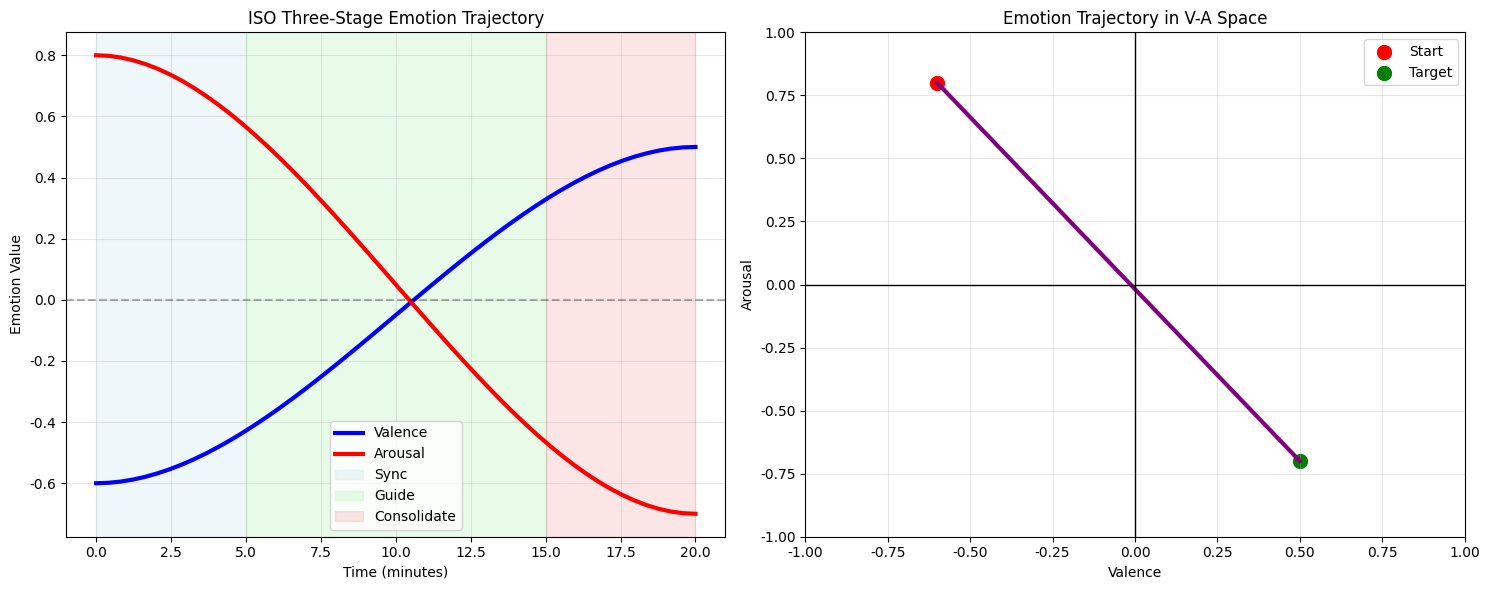
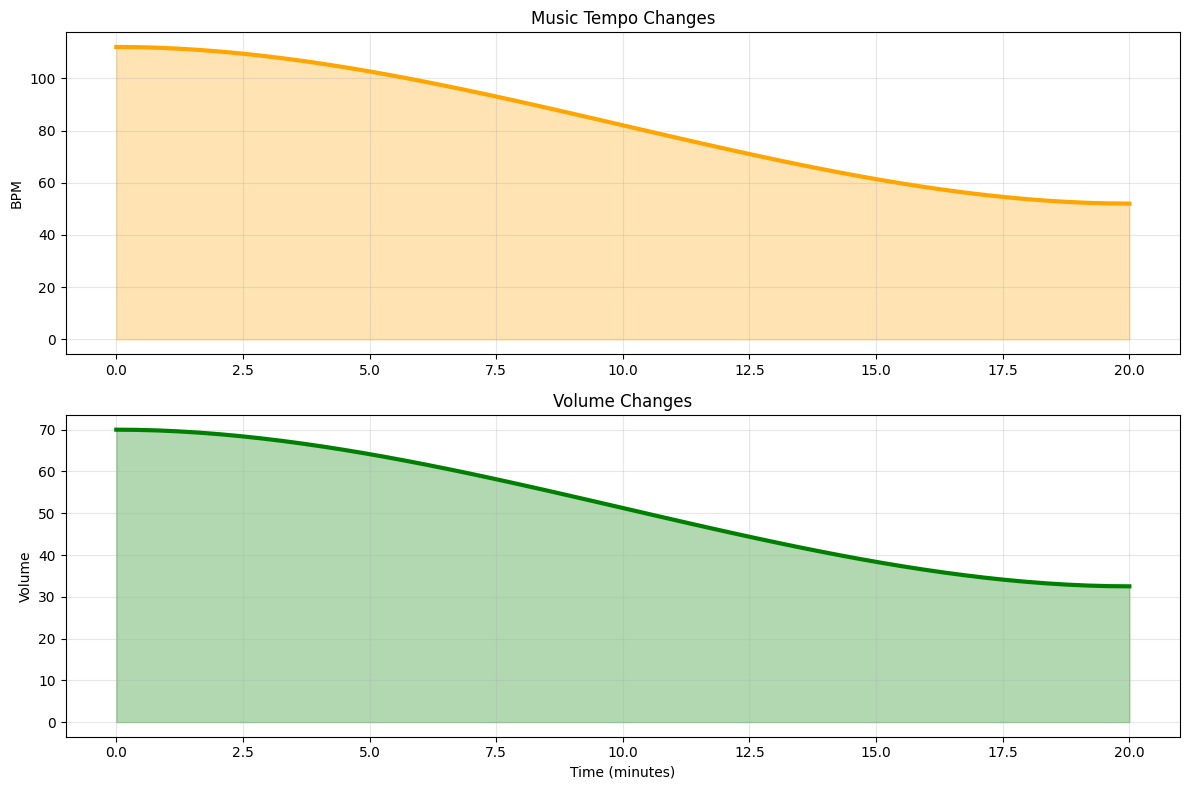

The matplotlib source for these figures, in order:
#!/usr/bin/env python3
"""
02 - 理论模型演示
演示《心境流转》系统的核心理论:
- ISO三阶段治疗原则
- Valence-Arousal情绪模型
- 音乐治疗参数推荐
"""

import numpy as np
import matplotlib.pyplot as plt
from dataclasses import dataclass
from enum import Enum
from datetime import datetime
import json
from pathlib import Path
import warnings
warnings.filterwarnings('ignore')

# 配置matplotlib支持中文
plt.rcParams['font.sans-serif'] = ['DejaVu Sans']
plt.rcParams['axes.unicode_minus'] = False

@dataclass
class EmotionState:
    """情绪状态数据类"""
    valence: float  # -1到1
    arousal: float  # -1到1
    confidence: float = 0.8
    
    def distance_to(self, other):
        """计算到另一个情绪状态的欧氏距离"""
        return ((self.valence - other.valence)**2 + (self.arousal - other.arousal)**2)**0.5

class ISOStage(Enum):
    """ISO治疗阶段枚举"""
    SYNC = "同步化"
    GUIDE = "引导化" 
    CONSOLIDATE = "巩固化"

class ISOModel:
    """ISO三阶段治疗模型"""
    
    def __init__(self):
        print("🎵 ISO三阶段治疗模型初始化")
    
    def plan_stages(self, current, target, duration):
        """规划三个治疗阶段"""
        return [
            {'stage': ISOStage.SYNC, 'duration': duration * 0.25, 'emotion': current},
            {'stage': ISOStage.GUIDE, 'duration': duration * 0.50, 
             'emotion': EmotionState((current.valence + target.valence)/2, 
                                   (current.arousal + target.arousal)/2)},
            {'stage': ISOStage.CONSOLIDATE, 'duration': duration * 0.25, 'emotion': target}
        ]
    
    def generate_trajectory(self, current, target, duration, points=50):
        """生成情绪变化轨迹"""
        trajectory = []
        for i in range(points):
            progress = i / (points - 1)
            # S型平滑曲线
            smooth = 3 * progress**2 - 2 * progress**3
            
            valence = current.valence + (target.valence - current.valence) * smooth
            arousal = current.arousal + (target.arousal - current.arousal) * smooth
            
            if progress < 0.25:
                stage = ISOStage.SYNC
            elif progress < 0.75:
                stage = ISOStage.GUIDE
            else:
                stage = ISOStage.CONSOLIDATE
            
            trajectory.append({
                'time': progress * duration,
                'emotion': EmotionState(valence, arousal),
                'stage': stage
            })
        return trajectory

class MusicModel:
    """音乐治疗参数模型"""
    
    def __init__(self):
        print("🎼 音乐治疗模型初始化")
    
    def calc_bpm(self, arousal):
        """根据唤醒度计算BPM"""
        # 唤醒度映射到BPM: -1→40, 0→80, 1→120
        return 80 + (arousal * 40)
    
    def recommend_music(self, emotion, stage):
        """推荐音乐参数"""
        bpm = self.calc_bpm(emotion.arousal)
        
        if emotion.valence > 0.2:
            key_type = "大调"
        elif emotion.valence < -0.2:
            key_type = "小调"
        else:
            key_type = "中性调"
        
        if stage == ISOStage.SYNC:
            instruments = ["小提琴", "钢琴"]
        elif stage == ISOStage.GUIDE:
            instruments = ["长笛", "弦乐"]
        else:
            instruments = ["大提琴", "竖琴"]
        
        return {
            'bpm': round(bpm),
            'key': key_type,
            'instruments': instruments,
            'volume': 'soft' if emotion.arousal < 0 else 'moderate'
        }

def plot_emotion_trajectory(trajectory, current_emotion, target_emotion, 
                          output_dir="outputs/figures"):
    """绘制情绪轨迹图"""
    Path(output_dir).mkdir(parents=True, exist_ok=True)
    
    times = [p['time'] for p in trajectory]
    valences = [p['emotion'].valence for p in trajectory]
    arousals = [p['emotion'].arousal for p in trajectory]
    
    fig, (ax1, ax2) = plt.subplots(1, 2, figsize=(15, 6))
    
    # 时间序列图
    ax1.plot(times, valences, 'b-', linewidth=3, label='Valence')
    ax1.plot(times, arousals, 'r-', linewidth=3, label='Arousal')
    ax1.axhline(y=0, color='k', linestyle='--', alpha=0.3)
    
    # 阶段分界
    ax1.axvspan(0, 5, alpha=0.2, color='lightblue', label='Sync')
    ax1.axvspan(5, 15, alpha=0.2, color='lightgreen', label='Guide')
    ax1.axvspan(15, 20, alpha=0.2, color='lightcoral', label='Consolidate')
    
    ax1.set_xlabel('Time (minutes)')
    ax1.set_ylabel('Emotion Value')
    ax1.set_title('ISO Three-Stage Emotion Trajectory')
    ax1.legend()
    ax1.grid(True, alpha=0.3)
    
    # VA空间图
    ax2.plot(valences, arousals, 'purple', linewidth=3)
    ax2.scatter(current_emotion.valence, current_emotion.arousal, 
                c='red', s=100, label='Start')
    ax2.scatter(target_emotion.valence, target_emotion.arousal, 
                c='green', s=100, label='Target')
    
    ax2.axhline(y=0, color='black', linewidth=1)
    ax2.axvline(x=0, color='black', linewidth=1)
    
    ax2.set_xlim(-1, 1)
    ax2.set_ylim(-1, 1)
    ax2.set_xlabel('Valence')
    ax2.set_ylabel('Arousal')
    ax2.set_title('Emotion Trajectory in V-A Space')
    ax2.legend()
    ax2.grid(True, alpha=0.3)
    
    plt.tight_layout()
    output_path = Path(output_dir) / "emotion_trajectory.png"
    plt.savefig(output_path)
    plt.close()
    
    print(f"✅ 情绪轨迹图已保存: {output_path}")

def plot_music_parameters(trajectory, music_model, output_dir="outputs/figures"):
    """绘制音乐参数变化图"""
    Path(output_dir).mkdir(parents=True, exist_ok=True)
    
    times = [p['time'] for p in trajectory]
    bpms = [music_model.calc_bpm(p['emotion'].arousal) for p in trajectory]
    volumes = [50 + (p['emotion'].arousal * 25) for p in trajectory]
    
    fig, (ax1, ax2) = plt.subplots(2, 1, figsize=(12, 8))
    
    # BPM变化
    ax1.plot(times, bpms, 'orange', linewidth=3)
    ax1.fill_between(times, bpms, alpha=0.3, color='orange')
    ax1.set_ylabel('BPM')
    ax1.set_title('Music Tempo Changes')
    ax1.grid(True, alpha=0.3)
    
    # 音量变化
    ax2.plot(times, volumes, 'green', linewidth=3)
    ax2.fill_between(times, volumes, alpha=0.3, color='green')
    ax2.set_xlabel('Time (minutes)')
    ax2.set_ylabel('Volume')
    ax2.set_title('Volume Changes')
    ax2.grid(True, alpha=0.3)
    
    plt.tight_layout()
    output_path = Path(output_dir) / "music_parameters.png"
    plt.savefig(output_path)
    plt.close()
    
    print(f"✅ 音乐参数图已保存: {output_path}")
    
    return bpms, volumes

def main():
    """主函数"""
    print("《心境流转》理论模型演示")
    print("=" * 40)
    print(f"开始时间: {datetime.now().strftime('%H:%M:%S')}")
    
    # 1. 初始化模型
    iso_model = ISOModel()
    music_model = MusicModel()
    print("✅ 模型初始化完成")
    
    # 2. 定义情绪状态
    # 当前：焦虑状态（负效价，高唤醒）
    current_emotion = EmotionState(valence=-0.6, arousal=0.8)
    # 目标：平静状态（正效价，低唤醒）  
    target_emotion = EmotionState(valence=0.5, arousal=-0.7)
    
    distance = current_emotion.distance_to(target_emotion)
    
    print(f"\n当前情绪: V={current_emotion.valence:.2f}, A={current_emotion.arousal:.2f} (焦虑)")
    print(f"目标情绪: V={target_emotion.valence:.2f}, A={target_emotion.arousal:.2f} (平静)")
    print(f"情绪距离: {distance:.3f}")
    
    # 3. ISO三阶段规划
    duration = 20.0  # 20分钟
    stages = iso_model.plan_stages(current_emotion, target_emotion, duration)
    
    print(f"\nISO三阶段治疗规划 (总时长: {duration}分钟)")
    print("=" * 45)
    
    for i, stage in enumerate(stages, 1):
        emotion = stage['emotion']
        print(f"第{i}阶段: {stage['stage'].value}")
        print(f"  时长: {stage['duration']:.1f}分钟")
        print(f"  目标: V={emotion.valence:.2f}, A={emotion.arousal:.2f}")
        print()
    
    # 4. 生成轨迹
    trajectory = iso_model.generate_trajectory(current_emotion, target_emotion, duration)
    print(f"轨迹生成完成: {len(trajectory)}个时间点")
    
    # 5. 可视化
    plot_emotion_trajectory(trajectory, current_emotion, target_emotion)
    bpms, volumes = plot_music_parameters(trajectory, music_model)
    
    # 6. 音乐推荐
    print("\n音乐治疗方案:")
    print("=" * 30)
    
    for stage in stages:
        music = music_model.recommend_music(stage['emotion'], stage['stage'])
        print(f"{stage['stage'].value}:")
        print(f"  BPM: {music['bpm']}")
        print(f"  调性: {music['key']}")
        print(f"  乐器: {', '.join(music['instruments'])}")
        print(f"  音量: {music['volume']}")
        print()
    
    # 7. 验证结果
    print("\n🔬 理论模型验证:")
    print("=" * 25)
    
    checks = [
        ("情绪变化合理", distance < 2.5),
        ("引导阶段最长", stages[1]['duration'] >= stages[0]['duration']),
        ("BPM递减", bpms[0] > bpms[-1]),
        ("音量递减", volumes[0] > volumes[-1]),
        ("达到目标", trajectory[-1]['emotion'].distance_to(target_emotion) < 0.1)
    ]
    
    passed = 0
    for name, result in checks:
        status = "✅" if result else "❌"
        print(f"{name}: {status}")
        if result:
            passed += 1
    
    score = passed / len(checks)
    print(f"\n验证得分: {score:.1%} ({passed}/{len(checks)})")
    
    # 8. 保存结果
    results = {
        'timestamp': datetime.now().isoformat(),
        'scenario': {
            'current': {'valence': current_emotion.valence, 'arousal': current_emotion.arousal},
            'target': {'valence': target_emotion.valence, 'arousal': target_emotion.arousal},
            'distance': distance
        },
        'iso_planning': {
            'duration': duration,
            'stages': len(stages),
            'trajectory_points': len(trajectory)
        },
        'music_params': {
            'bpm_start': bpms[0],
            'bpm_end': bpms[-1],
            'bpm_reduction': bpms[0] - bpms[-1]
        },
        'validation': {
            'score': score,
            'checks_passed': passed,
            'total_checks': len(checks)
        }
    }
    
    output_dir = Path('outputs/validation')
    output_dir.mkdir(parents=True, exist_ok=True)
    
    result_file = output_dir / 'theory_demo_results.json'
    with open(result_file, 'w', encoding='utf-8') as f:
        json.dump(results, f, indent=2, ensure_ascii=False)
    
    print(f"\n💾 结果已保存: {result_file}")
    
    # 总结
    print("\n" + "=" * 50)
    print("《心境流转》理论模型演示完成")
    print("=" * 50)
    print(f"✅ ISO三阶段规划: {len(stages)}阶段")
    print(f"✅ 情绪轨迹: {len(trajectory)}个时间点")
    print(f"✅ 音乐参数: BPM {bpms[0]:.0f}→{bpms[-1]:.0f}")
    print(f"✅ 验证得分: {score:.1%}")
    print(f"\n🚀 下一步: 运行 03_model_adapters_test.py")
    print(f"完成时间: {datetime.now().strftime('%H:%M:%S')}")

if __name__ == "__main__":
    main()
